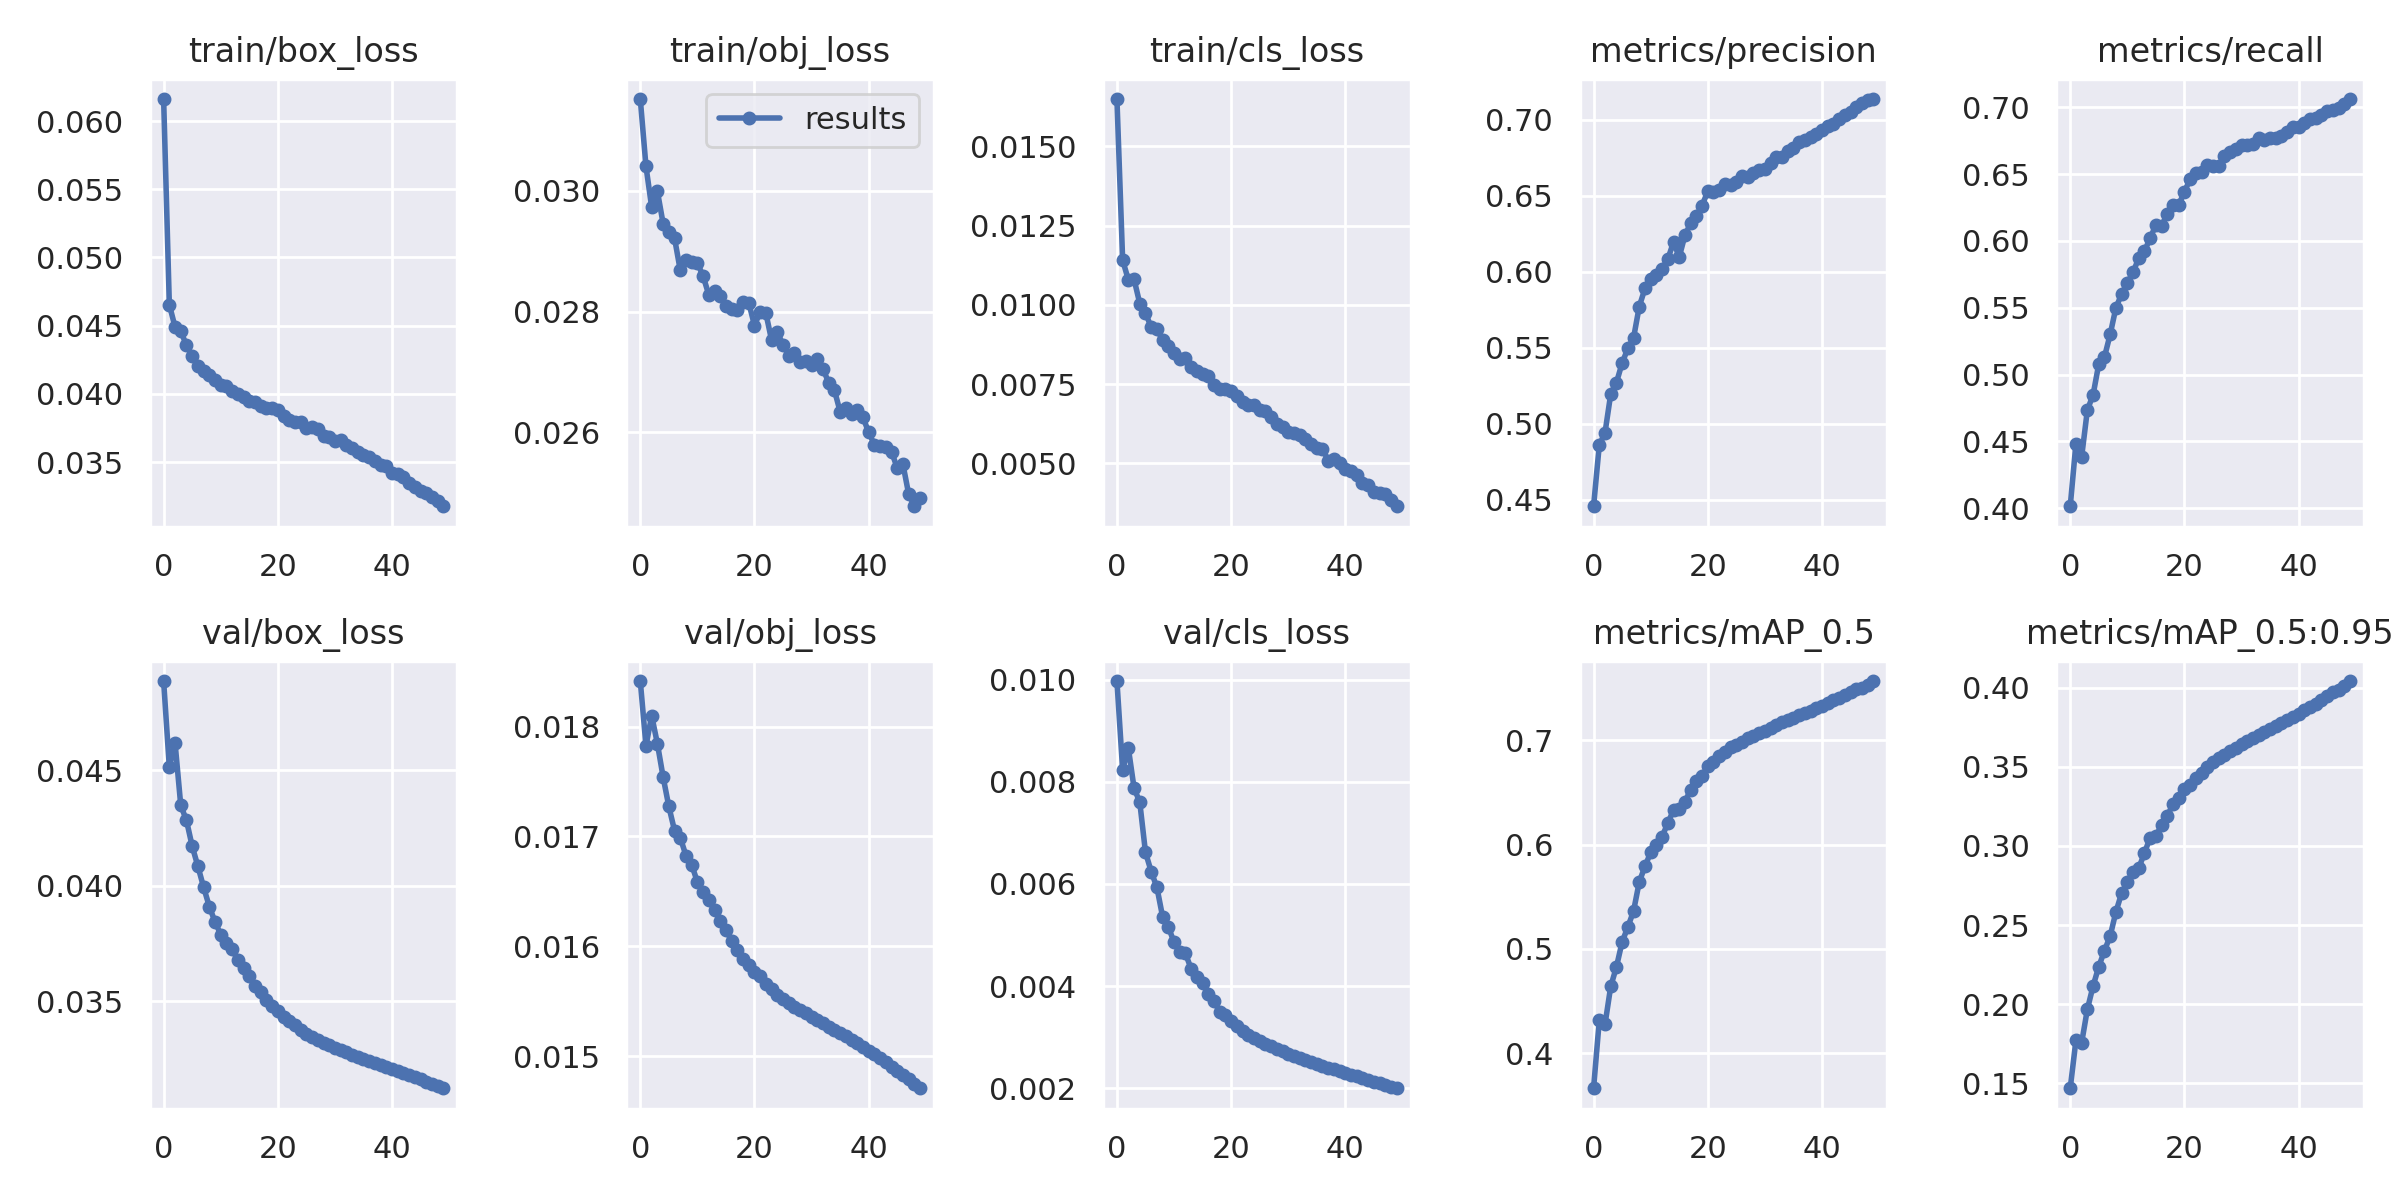

The file beside this chart, header and first rows:
epoch, train/box_loss, train/obj_loss, train/cls_loss, metrics/precision, metrics/recall, metrics/mAP_0.5, metrics/mAP_0.5:0.95, val/box_loss, val/obj_loss, val/cls_loss, x/lr0, x/lr1, x/lr2
0, 0.06161, 0.03152, 0.01649, 0.4458, 0.4015, 0.3664, 0.1467, 0.04886, 0.01842, 0.009975, 0.07002, 0.003331, 0.003331
1, 0.04653, 0.03041, 0.01141, 0.486, 0.4484, 0.4315, 0.177, 0.04512, 0.01783, 0.008234, 0.03989, 0.006533, 0.006533
2, 0.0449, 0.02973, 0.01079, 0.4941, 0.4385, 0.4276, 0.1755, 0.04618, 0.0181, 0.008662, 0.009622, 0.009602, 0.009602
3, 0.04459, 0.02999, 0.01081, 0.5196, 0.4734, 0.464, 0.1967, 0.04348, 0.01784, 0.007879, 0.009406, 0.009406, 0.009406
4, 0.04356, 0.02946, 0.01004, 0.5271, 0.4848, 0.4827, 0.2114, 0.04283, 0.01754, 0.007602, 0.009406, 0.009406, 0.009406
5, 0.04275, 0.02932, 0.009748, 0.54, 0.5079, 0.5067, 0.2237, 0.04171, 0.01727, 0.006621, 0.009208, 0.009208, 0.009208
6, 0.04207, 0.02922, 0.009295, 0.5497, 0.5132, 0.521, 0.2338, 0.04084, 0.01705, 0.006245, 0.00901, 0.00901, 0.00901
7, 0.0417, 0.02869, 0.009232, 0.5565, 0.5301, 0.5363, 0.2431, 0.03993, 0.01699, 0.005935, 0.008812, 0.008812, 0.008812
8, 0.04135, 0.02885, 0.008897, 0.5772, 0.55, 0.5643, 0.2583, 0.0391, 0.01683, 0.005358, 0.008614, 0.008614, 0.008614
9, 0.04104, 0.02883, 0.00871, 0.5891, 0.5602, 0.5792, 0.2701, 0.03843, 0.01674, 0.005162, 0.008416, 0.008416, 0.008416
10, 0.04068, 0.02881, 0.008479, 0.5955, 0.5685, 0.5926, 0.277, 0.03788, 0.01658, 0.00486, 0.008218, 0.008218, 0.008218
11, 0.04056, 0.02859, 0.00829, 0.5978, 0.5765, 0.6, 0.2838, 0.03752, 0.01649, 0.00466, 0.00802, 0.00802, 0.00802
12, 0.04024, 0.02828, 0.00833, 0.6021, 0.5871, 0.6076, 0.2859, 0.03725, 0.01642, 0.004639, 0.007822, 0.007822, 0.007822
13, 0.04002, 0.02835, 0.008028, 0.6083, 0.5924, 0.6206, 0.2957, 0.03677, 0.01633, 0.004339, 0.007624, 0.007624, 0.007624
14, 0.03978, 0.02826, 0.007902, 0.6197, 0.602, 0.6331, 0.3052, 0.03643, 0.01623, 0.004181, 0.007426, 0.007426, 0.007426
15, 0.03948, 0.0281, 0.007823, 0.6098, 0.6119, 0.6345, 0.3064, 0.0361, 0.01615, 0.004056, 0.007228, 0.007228, 0.007228
16, 0.03941, 0.02805, 0.007766, 0.624, 0.6113, 0.6409, 0.313, 0.03566, 0.01605, 0.003842, 0.00703, 0.00703, 0.00703
17, 0.0391, 0.02802, 0.007468, 0.6321, 0.6199, 0.6528, 0.3191, 0.03541, 0.01597, 0.003709, 0.006832, 0.006832, 0.006832
18, 0.03895, 0.02817, 0.007345, 0.6366, 0.6267, 0.6609, 0.3264, 0.03506, 0.01589, 0.003494, 0.006634, 0.006634, 0.006634
19, 0.03896, 0.02815, 0.007338, 0.6436, 0.6269, 0.6658, 0.3301, 0.03481, 0.01583, 0.003426, 0.006436, 0.006436, 0.006436
20, 0.0388, 0.02777, 0.007283, 0.6531, 0.6369, 0.6751, 0.3359, 0.03456, 0.01576, 0.003327, 0.006238, 0.006238, 0.006238
21, 0.03837, 0.028, 0.007138, 0.6523, 0.6461, 0.6792, 0.3388, 0.03433, 0.01573, 0.003213, 0.00604, 0.00604, 0.00604
22, 0.03809, 0.02797, 0.006932, 0.6542, 0.6508, 0.6849, 0.3428, 0.03414, 0.01566, 0.003115, 0.005842, 0.005842, 0.005842
23, 0.03796, 0.02753, 0.006852, 0.6578, 0.6512, 0.6886, 0.3459, 0.03396, 0.01561, 0.003052, 0.005644, 0.005644, 0.005644
24, 0.03794, 0.02766, 0.006833, 0.657, 0.657, 0.6933, 0.35, 0.03376, 0.01556, 0.002987, 0.005446, 0.005446, 0.005446
25, 0.0375, 0.02745, 0.006672, 0.6592, 0.6561, 0.6956, 0.3529, 0.03359, 0.01552, 0.002929, 0.005248, 0.005248, 0.005248
26, 0.03757, 0.02727, 0.006645, 0.6632, 0.656, 0.6989, 0.3556, 0.03345, 0.01548, 0.002877, 0.00505, 0.00505, 0.00505
27, 0.03741, 0.02732, 0.006477, 0.6623, 0.6633, 0.7024, 0.3578, 0.03332, 0.01545, 0.002824, 0.004852, 0.004852, 0.004852
28, 0.03693, 0.02716, 0.00623, 0.6648, 0.6667, 0.7044, 0.3602, 0.0332, 0.01542, 0.002773, 0.004654, 0.004654, 0.004654
29, 0.03686, 0.02719, 0.006151, 0.6672, 0.669, 0.7072, 0.362, 0.03309, 0.01539, 0.002727, 0.004456, 0.004456, 0.004456
30, 0.03654, 0.02711, 0.005991, 0.6677, 0.6717, 0.7092, 0.3643, 0.03297, 0.01536, 0.002674, 0.004258, 0.004258, 0.004258
31, 0.03659, 0.02721, 0.005955, 0.6719, 0.6716, 0.7119, 0.3664, 0.03288, 0.01533, 0.00263, 0.00406, 0.00406, 0.00406
32, 0.03623, 0.02705, 0.005913, 0.6756, 0.6722, 0.7149, 0.3683, 0.03278, 0.0153, 0.002591, 0.003862, 0.003862, 0.003862
33, 0.03605, 0.02682, 0.005769, 0.6758, 0.677, 0.7176, 0.3701, 0.03268, 0.01527, 0.00255, 0.003664, 0.003664, 0.003664
34, 0.03572, 0.0267, 0.005608, 0.6797, 0.6756, 0.7196, 0.3721, 0.03259, 0.01524, 0.002512, 0.003466, 0.003466, 0.003466
35, 0.03553, 0.02634, 0.005478, 0.6813, 0.6768, 0.7217, 0.3738, 0.0325, 0.01521, 0.002475, 0.003268, 0.003268, 0.003268
36, 0.0354, 0.02641, 0.005467, 0.6854, 0.6768, 0.7239, 0.3757, 0.03241, 0.01518, 0.002438, 0.00307, 0.00307, 0.00307
37, 0.03506, 0.0263, 0.00509, 0.6867, 0.6784, 0.726, 0.3776, 0.03232, 0.01515, 0.002406, 0.002872, 0.002872, 0.002872
38, 0.03481, 0.02636, 0.005135, 0.6889, 0.6811, 0.7284, 0.3796, 0.03224, 0.01512, 0.002371, 0.002674, 0.002674, 0.002674
39, 0.03472, 0.02625, 0.005015, 0.6905, 0.6849, 0.731, 0.3814, 0.03216, 0.01508, 0.002336, 0.002476, 0.002476, 0.002476
40, 0.03423, 0.026, 0.00481, 0.6931, 0.6854, 0.7332, 0.3836, 0.03207, 0.01505, 0.002301, 0.002278, 0.002278, 0.002278
41, 0.03412, 0.0258, 0.00475, 0.696, 0.688, 0.7359, 0.3858, 0.03199, 0.01502, 0.002267, 0.00208, 0.00208, 0.00208
42, 0.03391, 0.02577, 0.004625, 0.6975, 0.6915, 0.7382, 0.3878, 0.0319, 0.01498, 0.002232, 0.001882, 0.001882, 0.001882
43, 0.03347, 0.02576, 0.004381, 0.7003, 0.6919, 0.7406, 0.3901, 0.0318, 0.01494, 0.002197, 0.001684, 0.001684, 0.001684
44, 0.03321, 0.02568, 0.004323, 0.7032, 0.6943, 0.7434, 0.3924, 0.03171, 0.0149, 0.002164, 0.001486, 0.001486, 0.001486
45, 0.03288, 0.02541, 0.004093, 0.7052, 0.6971, 0.7466, 0.3947, 0.03161, 0.01487, 0.002132, 0.001288, 0.001288, 0.001288
46, 0.03271, 0.02547, 0.004057, 0.7082, 0.698, 0.7489, 0.3971, 0.03152, 0.01483, 0.002099, 0.00109, 0.00109, 0.00109
47, 0.03241, 0.02498, 0.004023, 0.711, 0.6993, 0.7498, 0.3988, 0.03142, 0.01479, 0.002066, 0.000892, 0.000892, 0.000892
48, 0.03213, 0.02477, 0.003858, 0.7129, 0.7024, 0.7531, 0.4014, 0.03132, 0.01475, 0.002032, 0.000694, 0.000694, 0.000694
49, 0.03176, 0.02491, 0.003651, 0.7137, 0.7061, 0.7569, 0.4043, 0.03123, 0.01471, 0.002, 0.000496, 0.000496, 0.000496
